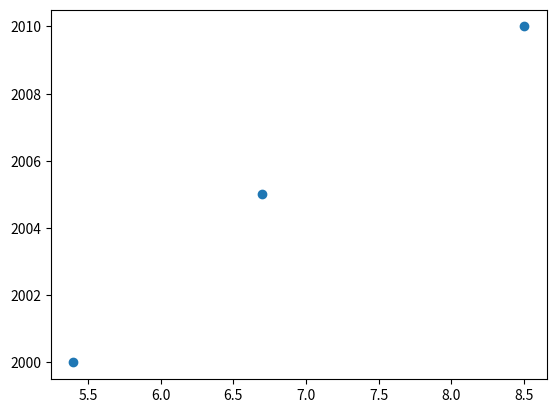

Reproduce this figure in Python.
import matplotlib.pyplot as plt
pop = [5.4, 6.7, 8.5]
year = [2000, 2005, 2010]
plt.scatter(pop, year)
plt.show()
